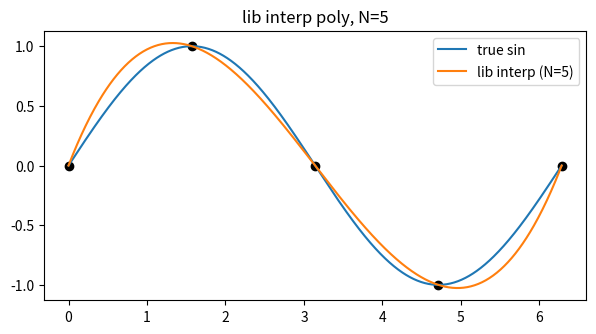
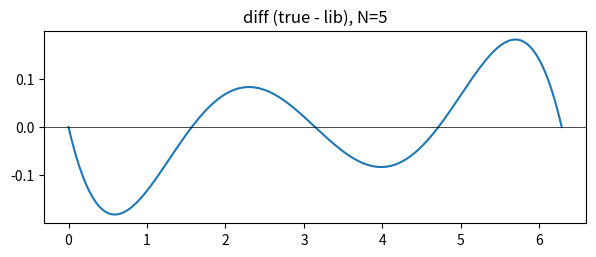
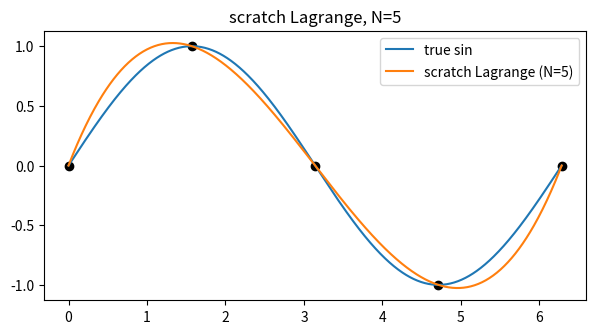
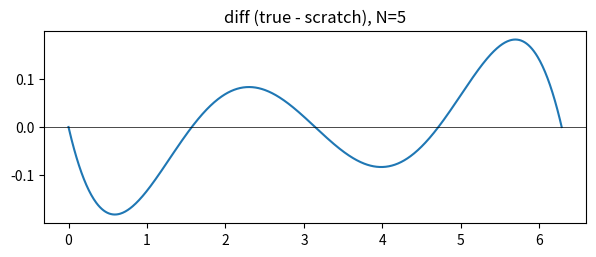
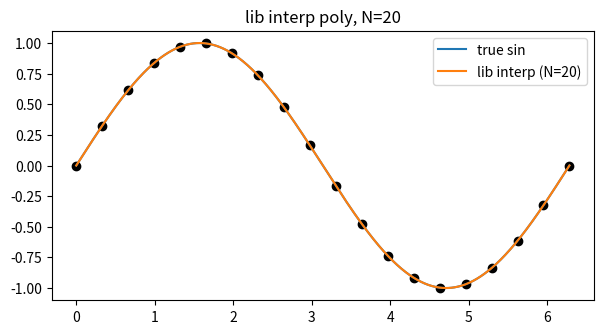
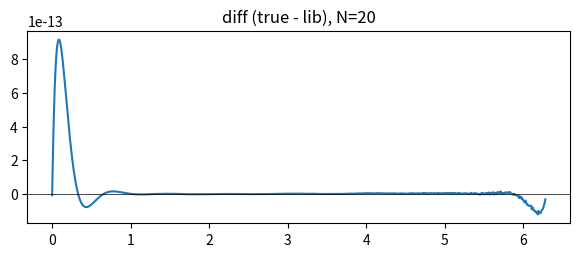
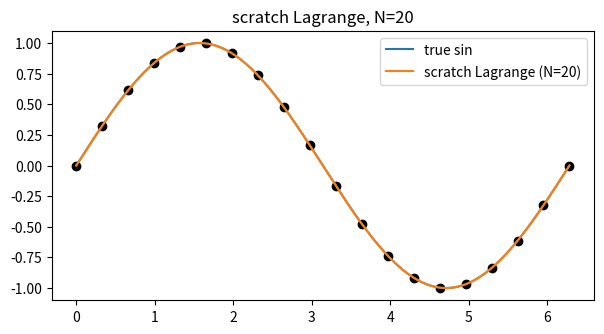
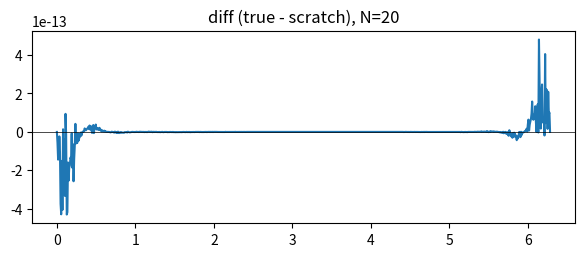
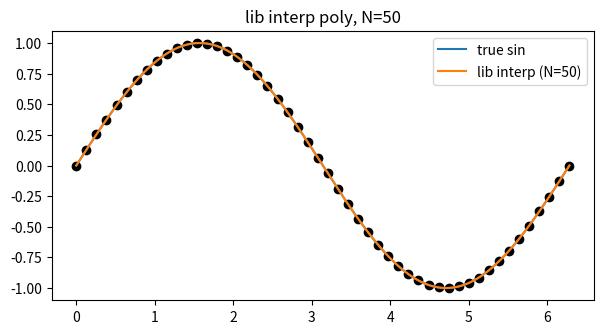
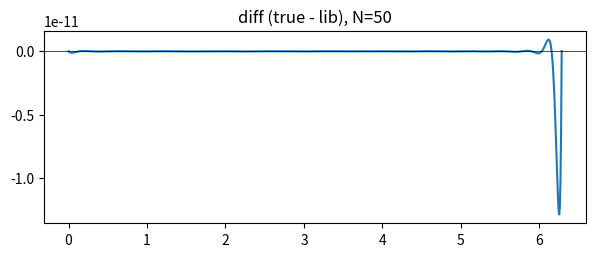
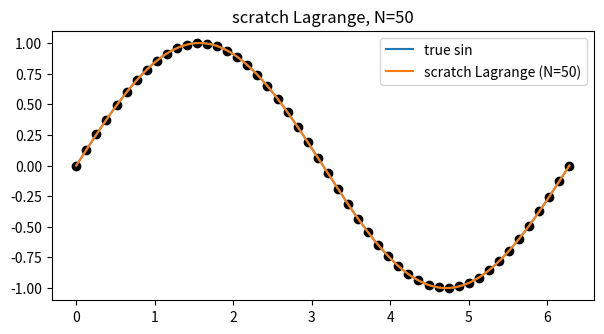
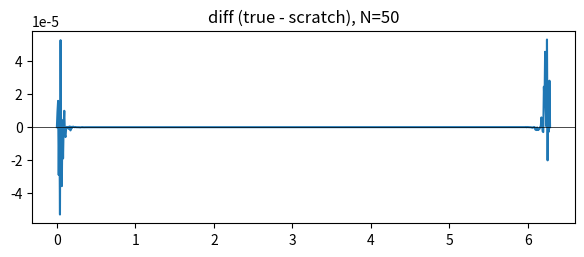
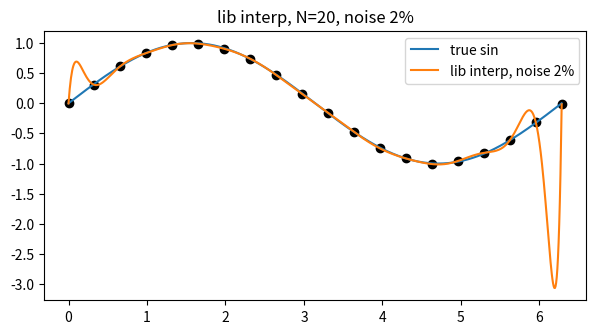
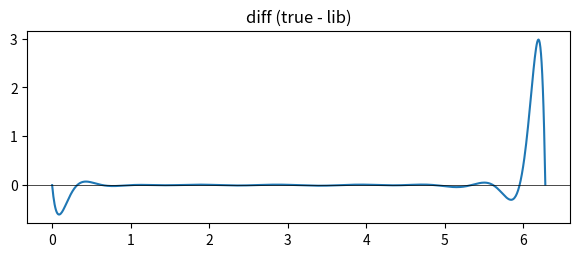
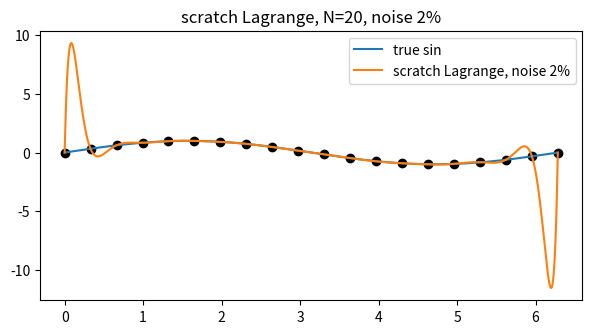
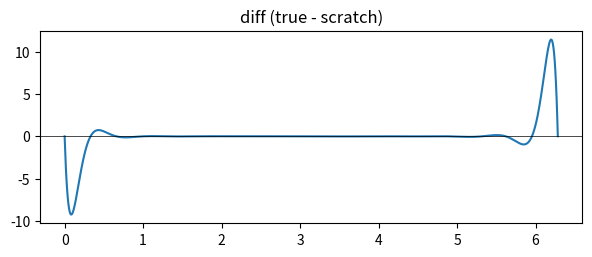

Here is the Python script that generated these plots, in order:
import numpy as np
import matplotlib.pyplot as plt

def gen_data(N, noise=0.0, seed=None):
    if seed is not None: np.random.seed(seed)
    x = np.linspace(0, 2*np.pi, N)
    y = np.sin(x)
    if noise > 0:
        y = y + (np.random.rand(N)*2 - 1) * noise
    return x, y


def fit_interp_lib(x, y):
    deg = len(x)-1
    coeff = np.polyfit(x, y, deg)
    return np.poly1d(coeff)


def lagrange_eval(x_nodes, y_nodes, x_eval):
    x_nodes = np.asarray(x_nodes)
    y_nodes = np.asarray(y_nodes)
    x_eval = np.atleast_1d(x_eval)
    n = len(x_nodes)
    y_out = np.zeros_like(x_eval, dtype=float)

    for k, xv in enumerate(x_eval):
        s = 0.0
        for j in range(n):
            num = 1.0
            den = 1.0
            xj = x_nodes[j]
            for m in range(n):
                if m == j: continue
                xm = x_nodes[m]
                num *= (xv - xm)
                den *= (xj - xm)
            s += y_nodes[j] * (num/den)
        y_out[k] = s
    return y_out if y_out.size>1 else float(y_out)


def test_and_plot(label_lib='lib', label_scratch='scratch'):
    x_fine = np.linspace(0,2*np.pi,800)
    y_true = np.sin(x_fine)

    for N in (5,20,50):
        x, y = gen_data(N)
        P = fit_interp_lib(x,y)
        y_fit_lib = P(x_fine)
        y_fit_scratch = lagrange_eval(x,y,x_fine)


        plt.figure(figsize=(7,3.5))
        plt.plot(x_fine, y_true, label='true sin')
        plt.plot(x_fine, y_fit_lib, label=f'{label_lib} interp (N={N})')
        plt.scatter(x,y,c='k')
        plt.legend()
        plt.title(f'{label_lib} interp poly, N={N}')
        plt.show()

        plt.figure(figsize=(7,2.5))
        plt.plot(x_fine, y_true - y_fit_lib)
        plt.axhline(0, color='k', linewidth=0.5)
        plt.title(f'diff (true - {label_lib}), N={N}')
        plt.show()

        # 从头实现图
        plt.figure(figsize=(7,3.5))
        plt.plot(x_fine, y_true, label='true sin')
        plt.plot(x_fine, y_fit_scratch, label=f'{label_scratch} Lagrange (N={N})')
        plt.scatter(x,y,c='k')
        plt.legend()
        plt.title(f'{label_scratch} Lagrange, N={N}')
        plt.show()

        plt.figure(figsize=(7,2.5))
        plt.plot(x_fine, y_true - y_fit_scratch)
        plt.axhline(0, color='k', linewidth=0.5)
        plt.title(f'diff (true - {label_scratch}), N={N}')
        plt.show()

    # N=20 噪声测试 (只演示从头实现和库实现)
    for err in (0.02, 0.10, 0.20):
        x, y = gen_data(20, noise=err, seed=2)
        P = fit_interp_lib(x,y)
        y_fit_lib = P(x_fine)
        y_fit_scratch = lagrange_eval(x,y,x_fine)

        plt.figure(figsize=(7,3.5))
        plt.plot(x_fine, y_true, label='true sin')
        plt.plot(x_fine, y_fit_lib, label=f'lib interp, noise {err*100:.0f}%')
        plt.scatter(x,y,c='k')
        plt.legend()
        plt.title(f'lib interp, N=20, noise {err*100:.0f}%')
        plt.show()

        plt.figure(figsize=(7,2.5))
        plt.plot(x_fine, y_true - y_fit_lib)
        plt.axhline(0, color='k', linewidth=0.5)
        plt.title('diff (true - lib)')
        plt.show()

        plt.figure(figsize=(7,3.5))
        plt.plot(x_fine, y_true, label='true sin')
        plt.plot(x_fine, y_fit_scratch, label=f'scratch Lagrange, noise {err*100:.0f}%')
        plt.scatter(x,y,c='k')
        plt.legend()
        plt.title(f'scratch Lagrange, N=20, noise {err*100:.0f}%')
        plt.show()

        plt.figure(figsize=(7,2.5))
        plt.plot(x_fine, y_true - y_fit_scratch)
        plt.axhline(0, color='k', linewidth=0.5)
        plt.title('diff (true - scratch)')
        plt.show()

if __name__ == "__main__":
    test_and_plot()
